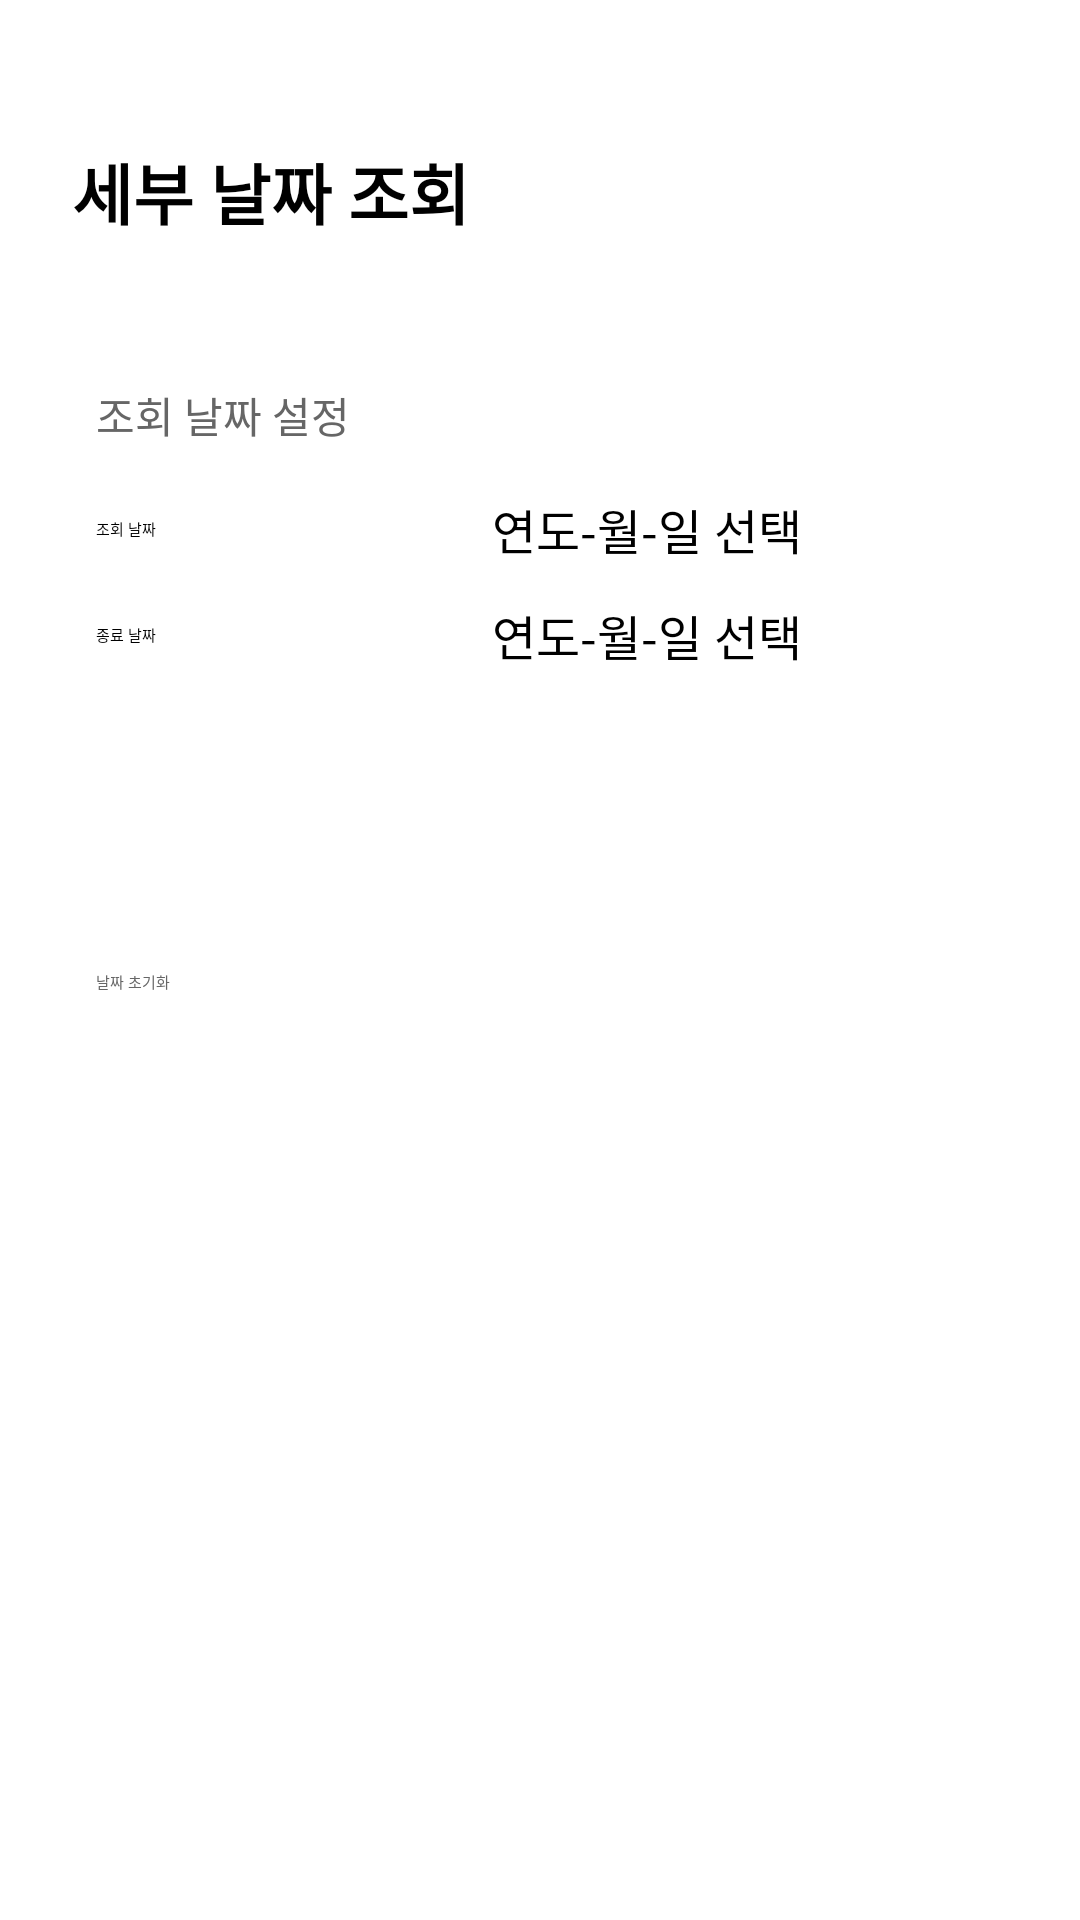

Layout XML and referenced resources for this Android screen:
<!-- AndroidManifest.xml: application theme Theme.CustomerApp -->
<!-- res/layout/activity_ledger_detail_search.xml -->
<?xml version="1.0" encoding="utf-8"?>
<androidx.constraintlayout.widget.ConstraintLayout
    xmlns:android="http://schemas.android.com/apk/res/android"
    xmlns:app="http://schemas.android.com/apk/res-auto"
    xmlns:tools="http://schemas.android.com/tools"
    android:id="@+id/main"
    android:layout_width="match_parent"
    android:layout_height="match_parent"
    android:background="#FFFFFF"
    tools:context=".Customer.Household_Ledger.LedgerDetailSearchActivity">

    <LinearLayout
        android:id="@+id/layout_top_bar"
        android:layout_width="match_parent"
        android:layout_height="wrap_content"
        android:gravity="center_vertical"
        android:orientation="horizontal"
        android:paddingStart="24dp"
        android:paddingTop="40dp"
        android:paddingEnd="16dp"
        android:paddingBottom="16dp"
        app:layout_constraintTop_toTopOf="parent">

        <TextView
            android:id="@+id/tv_detail_title"
            android:layout_width="0dp"
            android:layout_height="wrap_content"
            android:layout_weight="1"
            android:text="세부 날짜 조회"
            android:textColor="#000000"
            android:textSize="22sp"
            android:textStyle="bold" />

        <ImageButton
            android:id="@+id/btn_back_arrow"
            android:layout_width="48dp"
            android:layout_height="48dp"
            android:background="?attr/selectableItemBackgroundBorderless"
            android:contentDescription="뒤로가기"
            android:src="@drawable/ic_arrow_back"
            app:tint="#000000" />
    </LinearLayout>

    <LinearLayout
        android:id="@+id/content_area"
        android:layout_width="match_parent"
        android:layout_height="0dp"
        android:layout_marginHorizontal="32dp"
        android:layout_marginTop="24dp"
        android:orientation="vertical"
        app:layout_constraintBottom_toBottomOf="parent"
        app:layout_constraintTop_toBottomOf="@id/layout_top_bar">

        <TextView
            android:id="@+id/period_label"
            android:layout_width="wrap_content"
            android:layout_height="wrap_content"
            android:layout_marginBottom="16dp"
            android:text="조회 날짜 설정"
            android:textColor="#666666"
            android:textSize="14sp" />

        <LinearLayout
            android:layout_width="match_parent"
            android:layout_height="wrap_content"
            android:layout_marginBottom="12dp"
            android:gravity="center_vertical"
            android:orientation="horizontal">

            <Button
                android:id="@+id/buttonStartDate"
                android:layout_width="120dp"
                android:layout_height="wrap_content"
                android:backgroundTint="#F5F5F5"
                android:text="조회 날짜"
                android:textColor="#000000" />

            <TextView
                android:id="@+id/StartDate"
                android:layout_width="match_parent"
                android:layout_height="wrap_content"
                android:layout_marginStart="12dp"
                android:hint="연도-월-일 선택"
                android:textColor="#000000"
                android:textSize="16sp" />
        </LinearLayout>

        <LinearLayout
            android:layout_width="match_parent"
            android:layout_height="wrap_content"
            android:layout_marginBottom="32dp"
            android:gravity="center_vertical"
            android:orientation="horizontal">

            <Button
                android:id="@+id/buttonEndDate"
                android:layout_width="120dp"
                android:layout_height="wrap_content"
                android:backgroundTint="#F5F5F5"
                android:text="종료 날짜"
                android:textColor="#000000" />

            <TextView
                android:id="@+id/EndDate"
                android:layout_width="match_parent"
                android:layout_height="wrap_content"
                android:layout_marginStart="12dp"
                android:hint="연도-월-일 선택"
                android:textColor="#000000"
                android:textSize="16sp" />
        </LinearLayout>

        <Button
            android:id="@+id/buttonSearch"
            android:layout_width="match_parent"
            android:layout_height="56dp"
            android:layout_marginBottom="12dp"
            android:backgroundTint="#000000"
            android:text="조회하기"
            android:textColor="#FFFFFF"
            android:textSize="16sp"
            android:textStyle="bold" />

        <Button
            android:id="@+id/buttonReset"
            android:layout_width="match_parent"
            android:layout_height="56dp"
            android:backgroundTint="#F5F5F5"
            android:text="날짜 초기화"
            android:textColor="#666666" />
    </LinearLayout>

</androidx.constraintlayout.widget.ConstraintLayout>
<!-- resources referenced by this layout -->
<resources>

</resources>
